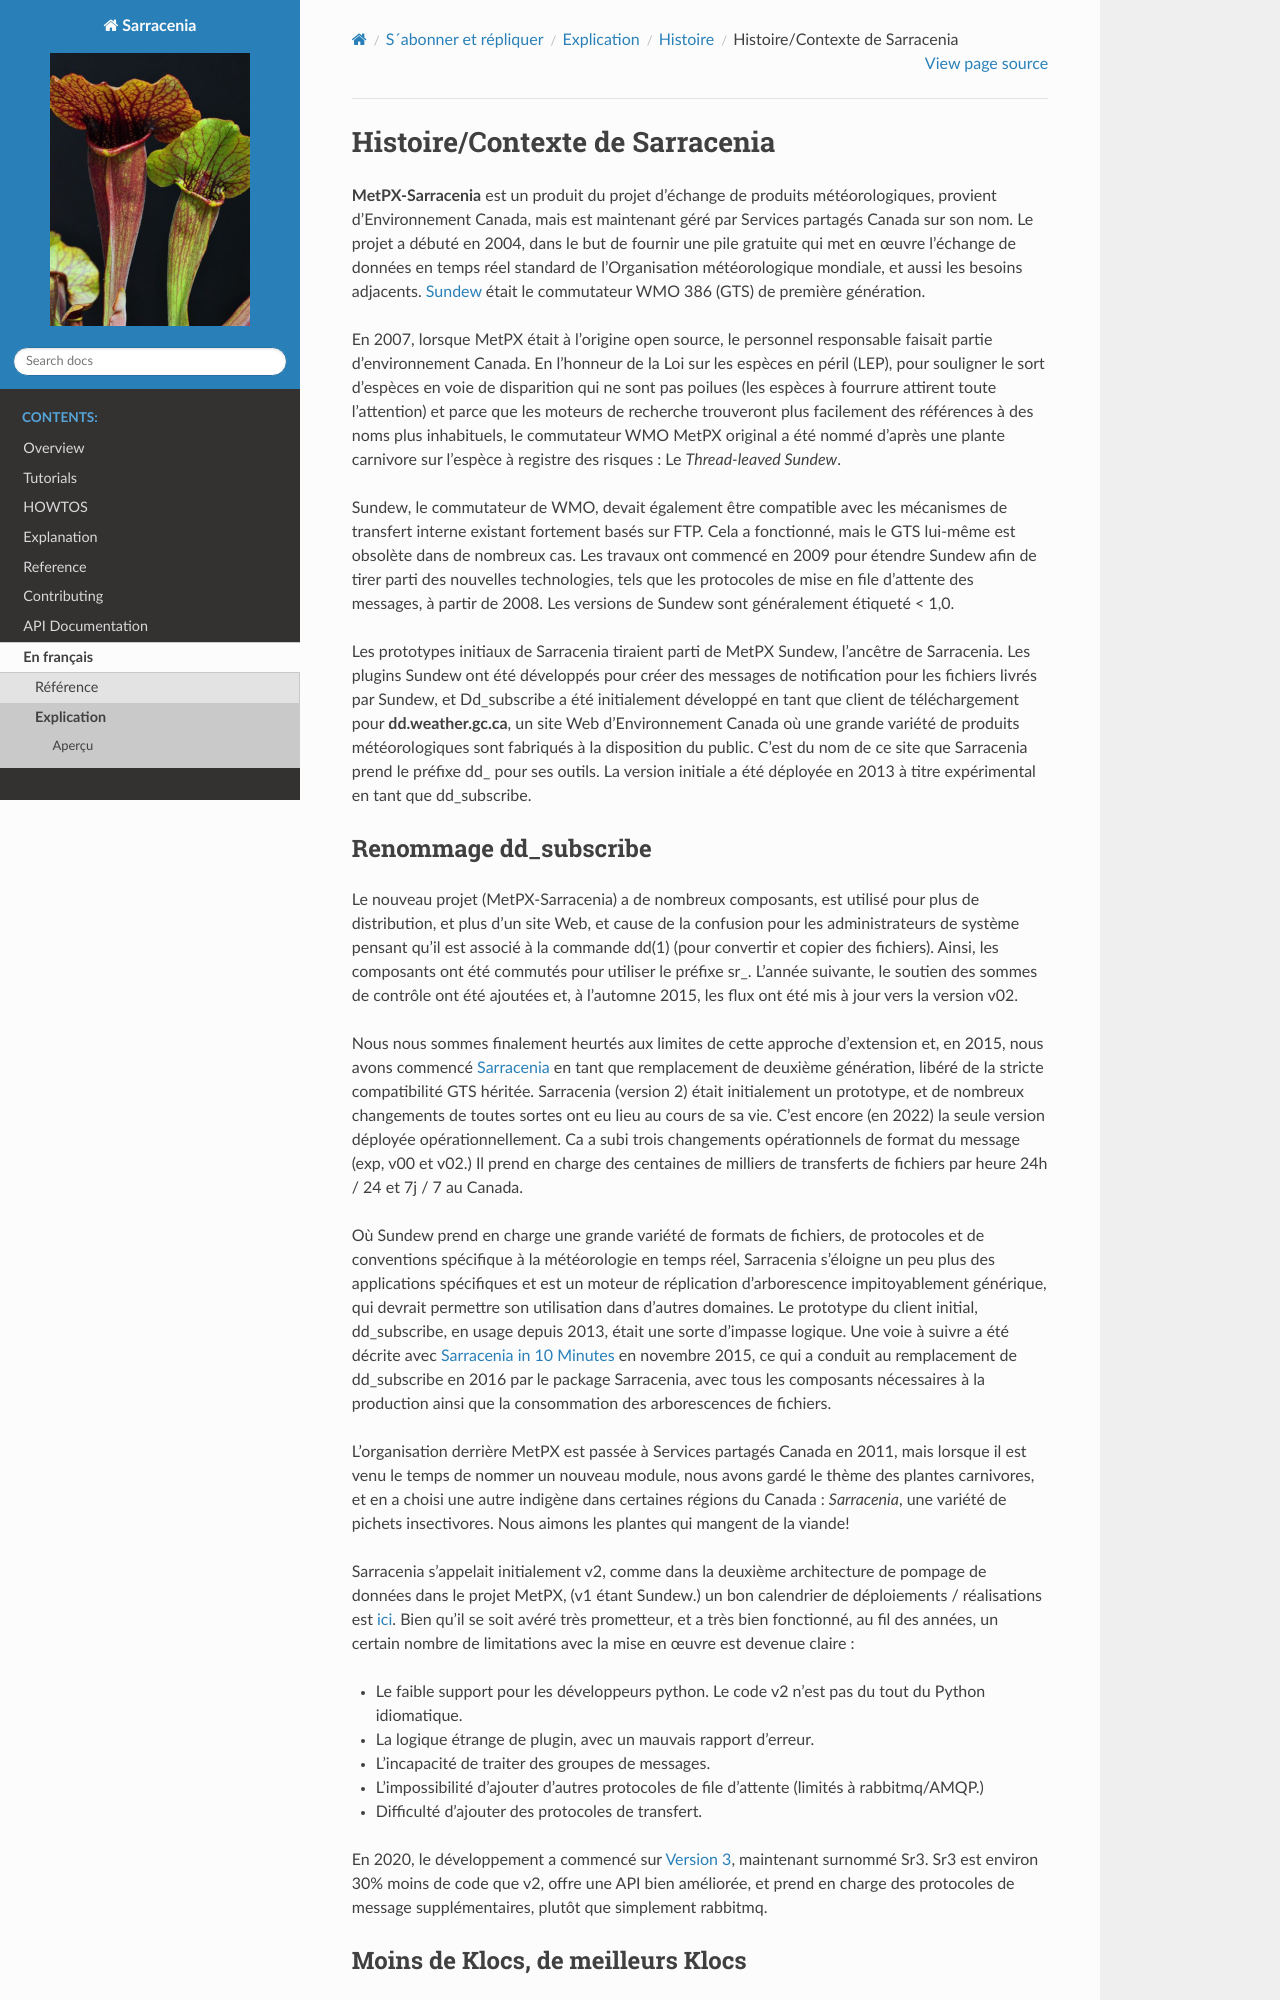

repository: MetPX/sarracenia · page: fr/Explication/Histoire/Evolution.html · generator: sphinx

===============================
Histoire/Contexte de Sarracenia
===============================

**MetPX-Sarracenia** est un produit du projet d’échange de produits météorologiques,
provient d’Environnement Canada, mais est maintenant géré par Services partagés Canada sur son
nom. Le projet a débuté en 2004, dans le but de fournir une pile gratuite qui
met en œuvre l’échange de données en temps réel standard de l’Organisation météorologique mondiale,
et aussi les besoins adjacents. `Sundew <https://github.com/MetPX/Sundew>`_ était le
commutateur WMO 386 (GTS) de première génération.

En 2007, lorsque MetPX était à l’origine open source, le personnel responsable faisait partie
d'environnement Canada. En l’honneur de la Loi sur les espèces en péril (LEP), pour souligner le sort
d’espèces en voie de disparition qui ne sont pas poilues (les espèces à fourrure attirent toute l’attention) et
parce que les moteurs de recherche trouveront plus facilement des références à des noms plus inhabituels,
le commutateur WMO MetPX original a été nommé d’après une plante carnivore sur l’espèce à
registre des risques : Le *Thread-leaved Sundew*.

Sundew, le commutateur de WMO, devait également être compatible avec les mécanismes de transfert interne existant
fortement basés sur FTP. Cela a fonctionné, mais le GTS lui-même est obsolète dans de nombreux cas.
Les travaux ont commencé en 2009 pour étendre Sundew afin de tirer parti des nouvelles technologies,
tels que les protocoles de mise en file d’attente des messages, à partir de 2008. Les versions de Sundew sont
généralement étiqueté < 1,0.

Les prototypes initiaux de Sarracenia tiraient parti de MetPX Sundew, l’ancêtre de Sarracenia.
Les plugins Sundew ont été développés pour créer des messages de notification pour les fichiers livrés par Sundew,
et Dd_subscribe a été initialement développé en tant que client de téléchargement pour **dd.weather.gc.ca**, un
site Web d’Environnement Canada où une grande variété de produits météorologiques sont fabriqués
à la disposition du public. C’est du nom de ce site que Sarracenia prend le préfixe dd\_ pour ses outils.
La version initiale a été déployée en 2013 à titre expérimental en tant que dd_subscribe.


Renommage dd_subscribe
----------------------

Le nouveau projet (MetPX-Sarracenia) a de nombreux composants, est utilisé pour plus de distribution,
et plus d’un site Web, et cause de la confusion pour les administrateurs de système pensant qu’il est associé
à la commande dd(1) (pour convertir et copier des fichiers).  Ainsi, les composants ont été commutés pour utiliser
le préfixe sr\_. L’année suivante, le soutien des sommes de contrôle ont été ajoutées et, à l’automne 2015,
les flux ont été mis à jour vers la version v02.

Nous nous sommes finalement heurtés aux limites de cette approche d’extension et, en 2015, nous avons
commencé `Sarracenia <https://metpx.github.io/sarracenia>`_ en tant que remplacement de deuxième génération,
libéré de la stricte compatibilité GTS héritée. Sarracenia (version 2) était initialement un prototype,
et de nombreux changements de toutes sortes ont eu lieu au cours de sa vie.
C’est encore (en 2022) la seule version déployée opérationnellement. Ca a subi trois changements opérationnels
de format du message (exp, v00 et v02.) Il prend en charge des centaines de milliers de transferts de
fichiers par heure 24h / 24 et 7j / 7 au Canada.

Où Sundew prend en charge une grande variété de formats de fichiers, de protocoles et de conventions
spécifique à la météorologie en temps réel, Sarracenia s’éloigne un peu plus des
applications spécifiques et est un moteur de réplication d’arborescence impitoyablement générique, qui
devrait permettre son utilisation dans d’autres domaines. Le prototype du client initial, dd_subscribe,
en usage depuis 2013, était une sorte d’impasse logique. Une voie à suivre a été décrite
avec `Sarracenia in 10 Minutes <https://www.youtube.com/watch?v=G47DRwzwckk>`_
en novembre 2015, ce qui a conduit au remplacement de dd_subscribe en 2016 par le
package Sarracenia, avec tous les composants nécessaires à la production ainsi que
la consommation des arborescences de fichiers.

L’organisation derrière MetPX est passée à Services partagés Canada en 2011, mais lorsque
il est venu le temps de nommer un nouveau module, nous avons gardé le thème des plantes carnivores, et
en a choisi une autre indigène dans certaines régions du Canada : *Sarracenia*, une variété
de pichets insectivores. Nous aimons les plantes qui mangent de la viande!

Sarracenia s’appelait initialement v2, comme dans la deuxième architecture de pompage de données
dans le projet MetPX, (v1 étant Sundew.) un bon calendrier de déploiements / réalisations
est `ici <mesh_gts.html#Maturity>`_. Bien qu’il se soit avéré très prometteur,
et a très bien fonctionné, au fil des années, un certain nombre de limitations avec
la mise en œuvre est devenue claire :

* Le faible support pour les développeurs python. Le code v2 n’est pas du tout du Python idiomatique.
* La logique étrange de plugin, avec un mauvais rapport d’erreur.
* L’incapacité de traiter des groupes de messages.
* L’impossibilité d’ajouter d’autres protocoles de file d’attente (limités à rabbitmq/AMQP.)
* Difficulté d’ajouter des protocoles de transfert.

En 2020, le développement a commencé sur `Version 3 <../Contribution/v03.html>`_, maintenant
surnommé Sr3. Sr3 est environ 30% moins de code que v2, offre une API bien améliorée,
et prend en charge des protocoles de message supplémentaires, plutôt que simplement rabbitmq.
